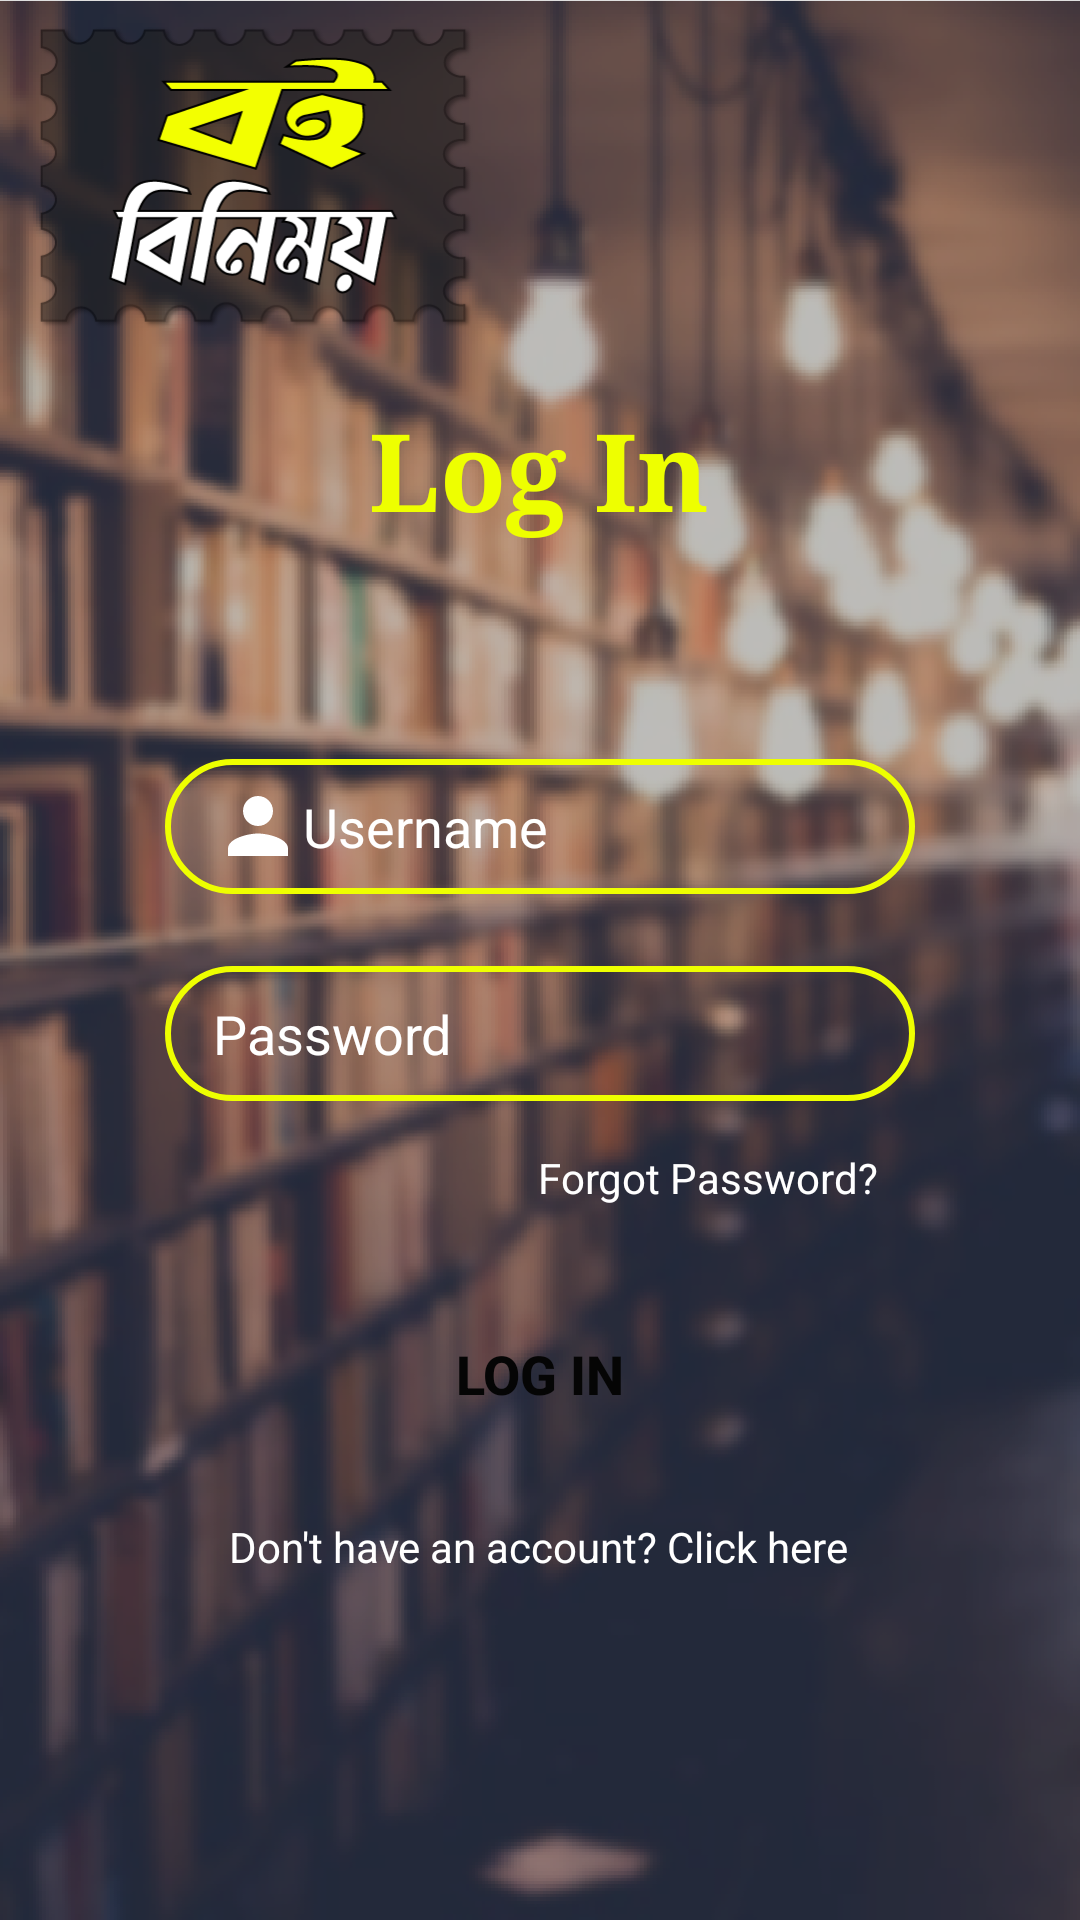

Produce the Android XML layout that renders to this screen, including the resource entries it uses.
<!-- AndroidManifest.xml: application theme Theme.BookExchange -->
<!-- res/layout/activity_log_in.xml -->
<?xml version="1.0" encoding="utf-8"?>
<androidx.constraintlayout.widget.ConstraintLayout xmlns:android="http://schemas.android.com/apk/res/android"
    xmlns:app="http://schemas.android.com/apk/res-auto"
    xmlns:tools="http://schemas.android.com/tools"
    android:layout_width="match_parent"
    android:layout_height="match_parent"
    android:background="@drawable/bgwithlogo"
    tools:context=".LogIn">

    <TextView
        android:id="@+id/createAccount2"
        android:layout_width="wrap_content"
        android:layout_height="wrap_content"
        android:layout_marginTop="24dp"
        android:text="@string/don_t_have_an_account_click_here"
        android:textColor="#FFFFFF"
        app:layout_constraintEnd_toEndOf="parent"
        app:layout_constraintHorizontal_bias="0.497"
        app:layout_constraintStart_toStartOf="parent"
        app:layout_constraintTop_toBottomOf="@+id/logInButton" />

    <TextView
        android:id="@+id/logInTitle2"
        android:layout_width="wrap_content"
        android:layout_height="wrap_content"
        android:layout_marginTop="132dp"
        android:fontFamily="serif"
        android:text="@string/log_in"
        android:textColor="#EEFF00"
        android:textColorHint="#FFFFFF"
        android:textSize="36sp"
        android:textStyle="bold"
        app:layout_constraintEnd_toEndOf="parent"
        app:layout_constraintHorizontal_bias="0.498"
        app:layout_constraintStart_toStartOf="parent"
        app:layout_constraintTop_toTopOf="parent" />

    <EditText
        android:id="@+id/logInUsername"
        android:layout_width="250dp"
        android:layout_height="45dp"
        android:layout_marginTop="72dp"
        android:autofillHints=""
        android:background="@drawable/inputshape"
        android:drawableLeft="@drawable/ic_username"
        android:hint="Username"

        android:inputType="textPersonName"
        android:paddingLeft="16dp"
        android:textColorHint="#FFFFFF"
        app:layout_constraintEnd_toEndOf="parent"
        app:layout_constraintStart_toStartOf="parent"
        app:layout_constraintTop_toBottomOf="@+id/logInTitle2" />

    <EditText
        android:id="@+id/logInPass"
        android:layout_width="250dp"
        android:layout_height="45dp"
        android:layout_marginTop="24dp"
        android:autofillHints=""
        android:background="@drawable/inputshape"
        android:drawableStart="@drawable/ic_password"
        android:drawableLeft="@drawable/ic_password"
        android:hint="Password"
        android:inputType="textPassword"
        android:paddingLeft="16dp"
        android:textColorHint="#FFFFFF"
        app:layout_constraintEnd_toEndOf="parent"
        app:layout_constraintStart_toStartOf="parent"
        app:layout_constraintTop_toBottomOf="@+id/logInUsername" />

    <TextView
        android:id="@+id/forgotPass2"
        android:layout_width="wrap_content"
        android:layout_height="wrap_content"
        android:layout_gravity="right"
        android:layout_marginTop="16dp"
        android:text="Forgot Password?"
        android:textColor="#FFFFFF"
        app:layout_constraintEnd_toEndOf="parent"
        app:layout_constraintHorizontal_bias="0.727"
        app:layout_constraintStart_toStartOf="parent"
        app:layout_constraintTop_toBottomOf="@+id/logInPass" />

    <Button
        android:id="@+id/logInButton"
        android:layout_width="250dp"
        android:layout_height="wrap_content"
        android:layout_marginTop="32dp"
        android:background="@drawable/buttonshape"
        android:text="Log In"
        android:textColor="#050505"
        android:textSize="18sp"
        android:textStyle="bold"
        app:backgroundTint="#EEFF00"
        app:layout_constraintEnd_toEndOf="parent"
        app:layout_constraintStart_toStartOf="parent"
        app:layout_constraintTop_toBottomOf="@+id/forgotPass2" />
</androidx.constraintlayout.widget.ConstraintLayout>
<!-- resources referenced by this layout -->
<resources>
  <!-- drawable bgwithlogo: png bitmap (drawable-v24, 318598 bytes) -->
  <!-- drawable ic_username (drawable) -->
  <vector android:height="30dp" android:tint="#FFFFFF"
      android:viewportHeight="24" android:viewportWidth="24"
      android:width="30dp" xmlns:android="http://schemas.android.com/apk/res/android">
      <path android:fillColor="#FFEA00" android:pathData="M12,12c2.21,0 4,-1.79 4,-4s-1.79,-4 -4,-4 -4,1.79 -4,4 1.79,4 4,4zM12,14c-2.67,0 -8,1.34 -8,4v2h16v-2c0,-2.66 -5.33,-4 -8,-4z"/>
  </vector>
  <!-- drawable inputshape (drawable) -->
  <?xml version="1.0" encoding="utf-8"?>
  <shape xmlns:android="http://schemas.android.com/apk/res/android">
      <stroke android:color="#EEFF00" android:width="2dp"/>
      <corners android:radius="70dp" />
  </shape>
  <string name="don_t_have_an_account_click_here">Don\'t have an account? Click here</string>
  <string name="log_in">Log In</string>
  <style name="Theme.BookExchange" parent="Theme.MaterialComponents.DayNight.NoActionBar">
          
          <item name="colorPrimary">@color/purple_500</item>
          <item name="colorPrimaryVariant">#292929</item>
          <item name="colorOnPrimary">@color/white</item>
          
          <item name="colorSecondary">@color/teal_200</item>
          <item name="colorSecondaryVariant">@color/teal_700</item>
          <item name="colorOnSecondary">@color/black</item>
          
          <item name="android:statusBarColor" tools:targetApi="l">?attr/colorPrimaryVariant</item>
          
      </style>
  <color name="purple_500">#FF6200EE</color>
  <color name="white">#FFFFFFFF</color>
  <color name="teal_200">#FF03DAC5</color>
  <color name="teal_700">#FF018786</color>
  <color name="black">#FF000000</color>
</resources>
